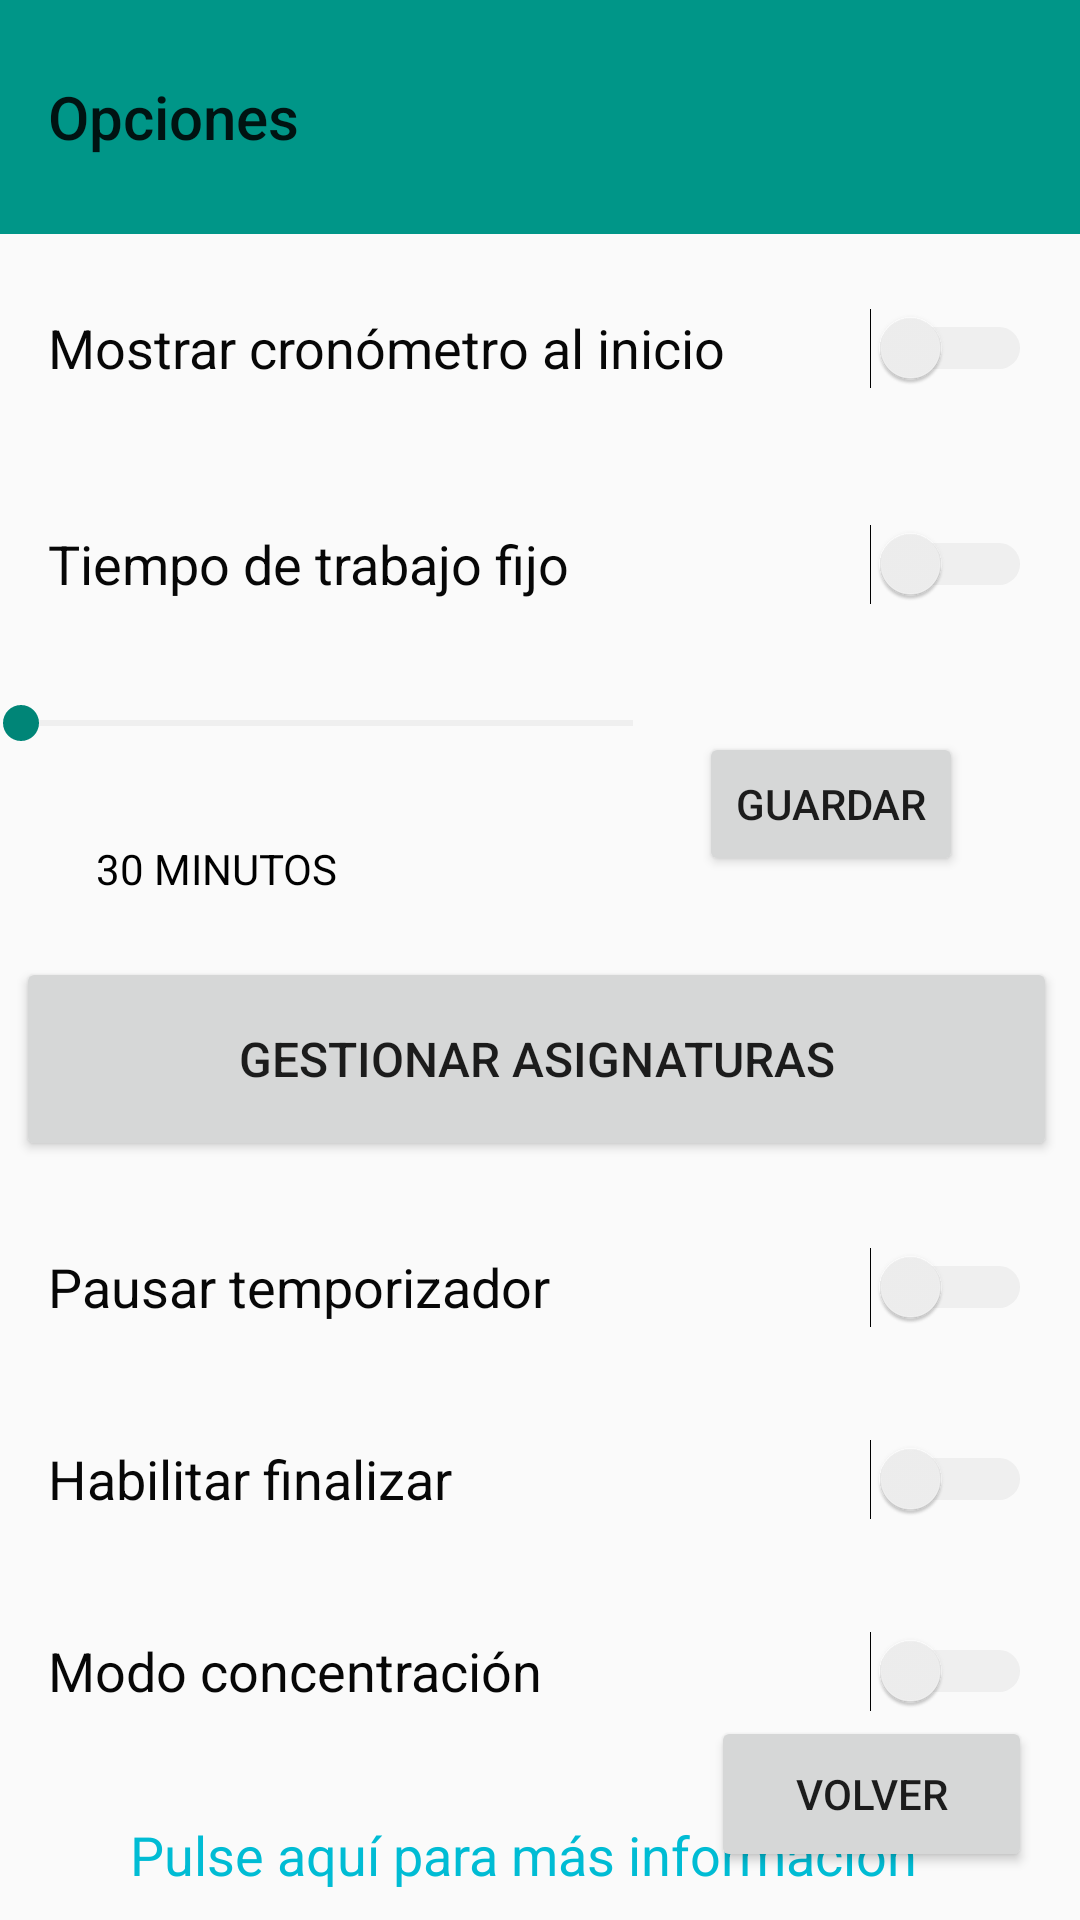

Write the Android layout XML for this screen, with the resource values it uses.
<!-- AndroidManifest.xml: activity theme Theme.AppCompat.Light.NoActionBar -->
<!-- res/layout/activity_settings.xml -->
<?xml version="1.0" encoding="utf-8"?>
<androidx.constraintlayout.widget.ConstraintLayout xmlns:android="http://schemas.android.com/apk/res/android"
    xmlns:app="http://schemas.android.com/apk/res-auto"
    xmlns:tools="http://schemas.android.com/tools"
    android:layout_width="match_parent"
    android:layout_height="match_parent"
    android:theme="@style/Theme.AppCompat.DayNight.NoActionBar"
    tools:context=".SettingsActivity">


    <androidx.appcompat.widget.Toolbar
        android:id="@+id/toolbar2"
        android:layout_width="0dp"
        android:layout_height="78dp"
        android:background="#009688"
        android:minHeight="@dimen/fab_bigger_margin"
        android:theme="@style/AppTheme"
        app:layout_constraintEnd_toEndOf="parent"
        app:layout_constraintStart_toStartOf="parent"
        app:layout_constraintTop_toTopOf="parent"
        app:title="@string/title_activity_settings" />

    <Switch
        android:id="@+id/switch3"
        android:layout_width="match_parent"
        android:layout_height="60dp"
        android:layout_marginStart="16dp"
        android:layout_marginTop="80dp"
        android:layout_marginEnd="16dp"
        android:text="@string/String_tiempo_trabajo"
        android:textColorHighlight="#000000"
        android:textColorHint="#000000"
        android:textColorLink="#000000"
        android:textColor="#070707"
        android:trackTint="#CCCCCC"
        android:textSize="18dp"
        app:layout_constraintEnd_toEndOf="parent"
        app:layout_constraintHorizontal_bias="0.0"
        app:layout_constraintStart_toStartOf="parent"
        app:layout_constraintTop_toBottomOf="@+id/toolbar2" />

    

    <SeekBar
        android:id="@+id/seekBar4"
        android:layout_width="236dp"
        android:layout_height="30dp"
        android:layout_marginStart="32dp"
        android:layout_marginTop="8dp"
        android:layout_marginEnd="48dp"
        android:progressTint="#009688"
        android:textColor="#070707"
        android:progressBackgroundTint="#CCCCCC"
        android:textColorHighlight="#000000"
        android:textColorHint="#000000"
        android:textColorLink="#000000"
        app:layout_constraintEnd_toStartOf="@+id/button34"
        app:layout_constraintStart_toStartOf="parent"
        app:layout_constraintTop_toBottomOf="@+id/switch3" />

    <TextView
        android:id="@+id/textView46"
        android:layout_width="wrap_content"
        android:layout_height="wrap_content"
        android:layout_marginStart="32dp"
        android:layout_marginTop="24dp"
        android:text="30 minutos"
        android:textAllCaps="true"
        android:textColor="#000000"
        android:textColorHighlight="#000000"
        android:textColorHint="#000000"
        android:textColorLink="#000000"
        android:textSize="14dp"
        app:layout_constraintStart_toStartOf="parent"
        app:layout_constraintTop_toBottomOf="@+id/seekBar4" />

    <Button
        android:id="@+id/button34"
        android:layout_width="wrap_content"
        android:layout_height="wrap_content"
        android:layout_marginTop="24dp"
        android:layout_marginEnd="39dp"
        android:layout_marginBottom="25dp"
        android:onClick="guardar"
        android:text="@string/String_guardar"
        android:textColorHighlight="#000000"
        android:textColorHint="#000000"
        android:textColorLink="#000000"
        android:textSize="14dp"
        app:layout_constraintBottom_toTopOf="@+id/button35"
        app:layout_constraintEnd_toEndOf="parent"
        app:layout_constraintTop_toBottomOf="@+id/switch3" />

    <Switch
        android:id="@+id/switch1"
        android:layout_width="0dp"
        android:layout_height="60dp"
        android:layout_marginStart="16dp"
        android:layout_marginTop="8dp"
        android:layout_marginEnd="16dp"
        android:text="@string/String_temporizadorSimple"
        android:textSize="18dp"
        android:textColor="#070707"
        android:trackTint="#CCCCCC"
        app:layout_constraintEnd_toEndOf="parent"
        app:layout_constraintHorizontal_bias="0.0"
        app:layout_constraintStart_toStartOf="parent"
        app:layout_constraintTop_toBottomOf="@+id/toolbar2" />

    <Button
        android:id="@+id/button46"
        android:layout_width="107dp"
        android:layout_height="52dp"
        android:layout_marginEnd="16dp"
        android:layout_marginBottom="16dp"
        android:onClick="pasar3"
        android:text="@string/String_volver"
        app:layout_constraintBottom_toBottomOf="parent"
        app:layout_constraintEnd_toEndOf="parent" />

    <Button
        android:id="@+id/button35"
        android:layout_width="347dp"
        android:layout_height="68dp"
        android:layout_marginTop="20dp"
        android:onClick="pasar_asig"
        android:text="Gestionar asignaturas"
        android:textSize="16sp"
        app:layout_constraintEnd_toEndOf="parent"
        app:layout_constraintHorizontal_bias="0.406"
        app:layout_constraintStart_toStartOf="parent"
        app:layout_constraintTop_toBottomOf="@+id/textView46" />

    <Switch
        android:id="@+id/switch2"
        android:layout_width="0dp"
        android:layout_height="60dp"
        android:layout_marginStart="16dp"
        android:layout_marginTop="12dp"
        android:layout_marginEnd="16dp"
        android:text="Pausar temporizador"
        android:textColor="#070707"
        android:textSize="18dp"
        android:trackTint="#CCCCCC"
        app:layout_constraintEnd_toEndOf="parent"
        app:layout_constraintHorizontal_bias="0.0"
        app:layout_constraintStart_toStartOf="parent"
        app:layout_constraintTop_toBottomOf="@+id/button35" />

    <Switch
        android:id="@+id/switchFin"
        android:layout_width="0dp"
        android:layout_height="60dp"
        android:layout_marginStart="16dp"
        android:layout_marginTop="4dp"
        android:layout_marginEnd="16dp"
        android:text="Habilitar finalizar"
        android:textColor="#070707"
        android:textSize="18dp"
        android:trackTint="#CCCCCC"
        app:layout_constraintEnd_toEndOf="parent"
        app:layout_constraintHorizontal_bias="0.0"
        app:layout_constraintStart_toStartOf="parent"
        app:layout_constraintTop_toBottomOf="@+id/switch2" />

    <TextView
        android:id="@+id/ayudaOpciones"
        android:layout_width="317dp"
        android:layout_height="39dp"
        android:layout_marginStart="18dp"
        android:layout_marginTop="19dp"
        android:layout_marginEnd="312dp"
        android:text="Pulse aquí para más información"
        android:textAlignment="center"
        android:textColor="#00BCD4"
        android:textSize="18sp"
        app:layout_constraintBottom_toBottomOf="parent"
        app:layout_constraintEnd_toEndOf="parent"
        app:layout_constraintHorizontal_bias="0.008"
        app:layout_constraintStart_toStartOf="parent"
        app:layout_constraintTop_toBottomOf="@+id/switchConcentracion"
        app:layout_constraintVertical_bias="0.0" />

    <Switch
        android:id="@+id/switchConcentracion"
        android:layout_width="0dp"
        android:layout_height="60dp"
        android:layout_marginStart="16dp"
        android:layout_marginTop="4dp"
        android:layout_marginEnd="16dp"
        android:text="Modo concentración"
        android:textColor="#070707"
        android:textSize="18dp"
        android:trackTint="#CCCCCC"
        app:layout_constraintEnd_toEndOf="parent"
        app:layout_constraintHorizontal_bias="0.0"
        app:layout_constraintStart_toStartOf="parent"
        app:layout_constraintTop_toBottomOf="@+id/switchFin" />

</androidx.constraintlayout.widget.ConstraintLayout>
<!-- resources referenced by this layout -->
<resources>
  <dimen name="fab_bigger_margin">64dp</dimen>
  <string name="String_guardar">GUARDAR</string>
  <string name="String_temporizadorSimple">Mostrar cronómetro al inicio</string>
  <string name="String_tiempo_trabajo">Tiempo de trabajo fijo</string>
  <string name="String_volver">Volver</string>
  <string name="title_activity_settings">Opciones</string>
  <style name="AppTheme" parent="Theme.AppCompat.Light.NoActionBar">
          
          <item name="colorPrimary">@color/colorPrimary</item>
          <item name="colorPrimaryDark">@color/colorPrimaryDark</item>
          <item name="colorAccent">@color/colorAccent</item>
          <item name="android:scrollbarThumbVertical">@color/mi_color_de_barra</item>
  
  
      </style>
  <color name="colorPrimary">#008577</color>
  <color name="colorPrimaryDark">#00574B</color>
  <color name="colorAccent">#D81B60</color>
  <color name="mi_color_de_barra">#06574F</color>
</resources>
